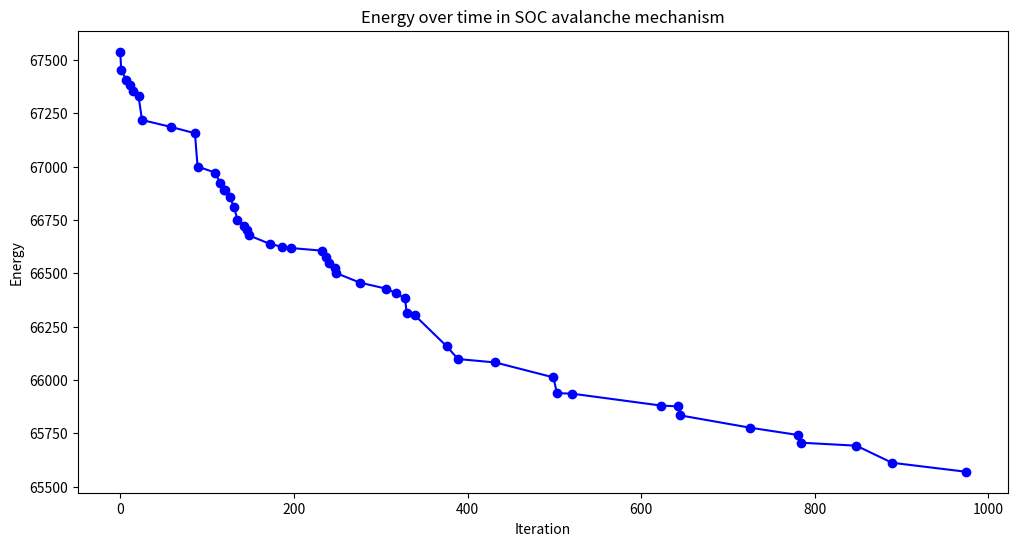
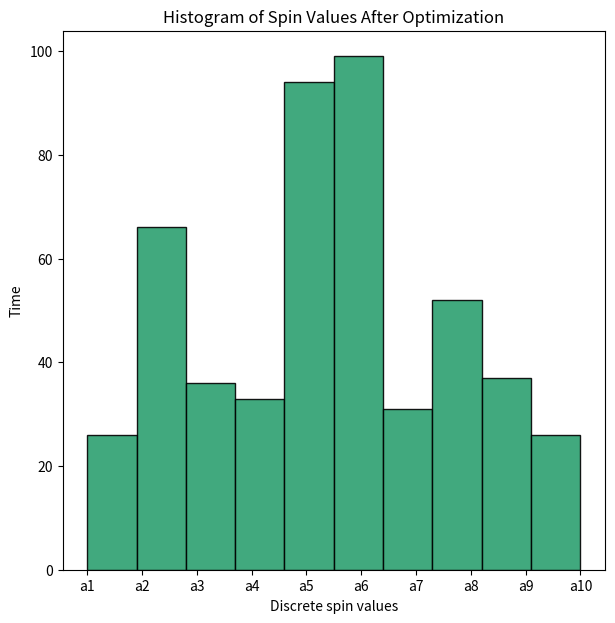

Write Python code to recreate these figures, in order.
### Energy optimized SOC in neural networks based on Ising model

import numpy as np
import matplotlib.pyplot as plt
import networkx as nx

### Parameters
n = 500
k = 10
num_iteration = 1000
T = 100
dt = 0.1

### This is an identical graph structure generally used in Abelian Sandpile model
def initialize_graph(n,k):
    G = nx.erdos_renyi_graph(n, 0.3)
    a = [f'a{i+1}' for i in range(k)]   ### The set {a1, a2, ..., ak}
    s = {i: np.random.choice(a) for i in G.nodes()}
    return G, s

def energy(G,s):
    E = 0
    for i in G.nodes():
        for j in G.neighbors(i):
               if(s[i] != s[j]):   ### Reducing the misalignments in the spins 
                   E += 1
    return E

def simulate_avalanche(s,G,k):
    size = np.random.randint(1, len(G)//2)
    nodes = list(G.nodes())
    effected_nodes = np.random.choice(nodes, size, replace=False)
    updated_s = s.copy()
    
    for node in effected_nodes:
        if(np.random.rand() < 0.5):
            updated_s[node] = np.random.choice([f'a{i+1}' for i in range(k)])
        
    return updated_s, effected_nodes

def run_SOC(G,s,num_iteration,k):
    energy_over_time = []
    E = energy(G,s)
    for i in range(num_iteration):
        updated_s, _ = simulate_avalanche(s,G,k)
        new_E = energy(G,updated_s)
        if(new_E < E):
            s = updated_s
            E = new_E
            energy_over_time.append((i,E))
    return energy_over_time, s

G, s = initialize_graph(n,k)

energy_over_time, s = run_SOC(G,s,num_iteration,k)

### Plots
plt.figure(figsize=(12,6))
num_iteration, energies = zip(*energy_over_time)
plt.plot(num_iteration, energies, color='blue', linestyle='-', marker='o')
plt.xlabel('Iteration')
plt.ylabel('Energy')
plt.title('Energy over time in SOC avalanche mechanism')
plt.show()

plt.figure(figsize=(7,7))
plt.hist([s[i] for i in s.keys()], bins=k, edgecolor='black', color='#2ca070', alpha=0.9)
plt.xlabel('Discrete spin values')
plt.ylabel('Time')
plt.xticks(ticks=[0,1,2,3,4,5,6,7,8,9], labels=['a1','a2','a3','a4','a5','a6','a7','a8','a9','a10'])
plt.title('Histogram of Spin Values After Optimization')
plt.show()
